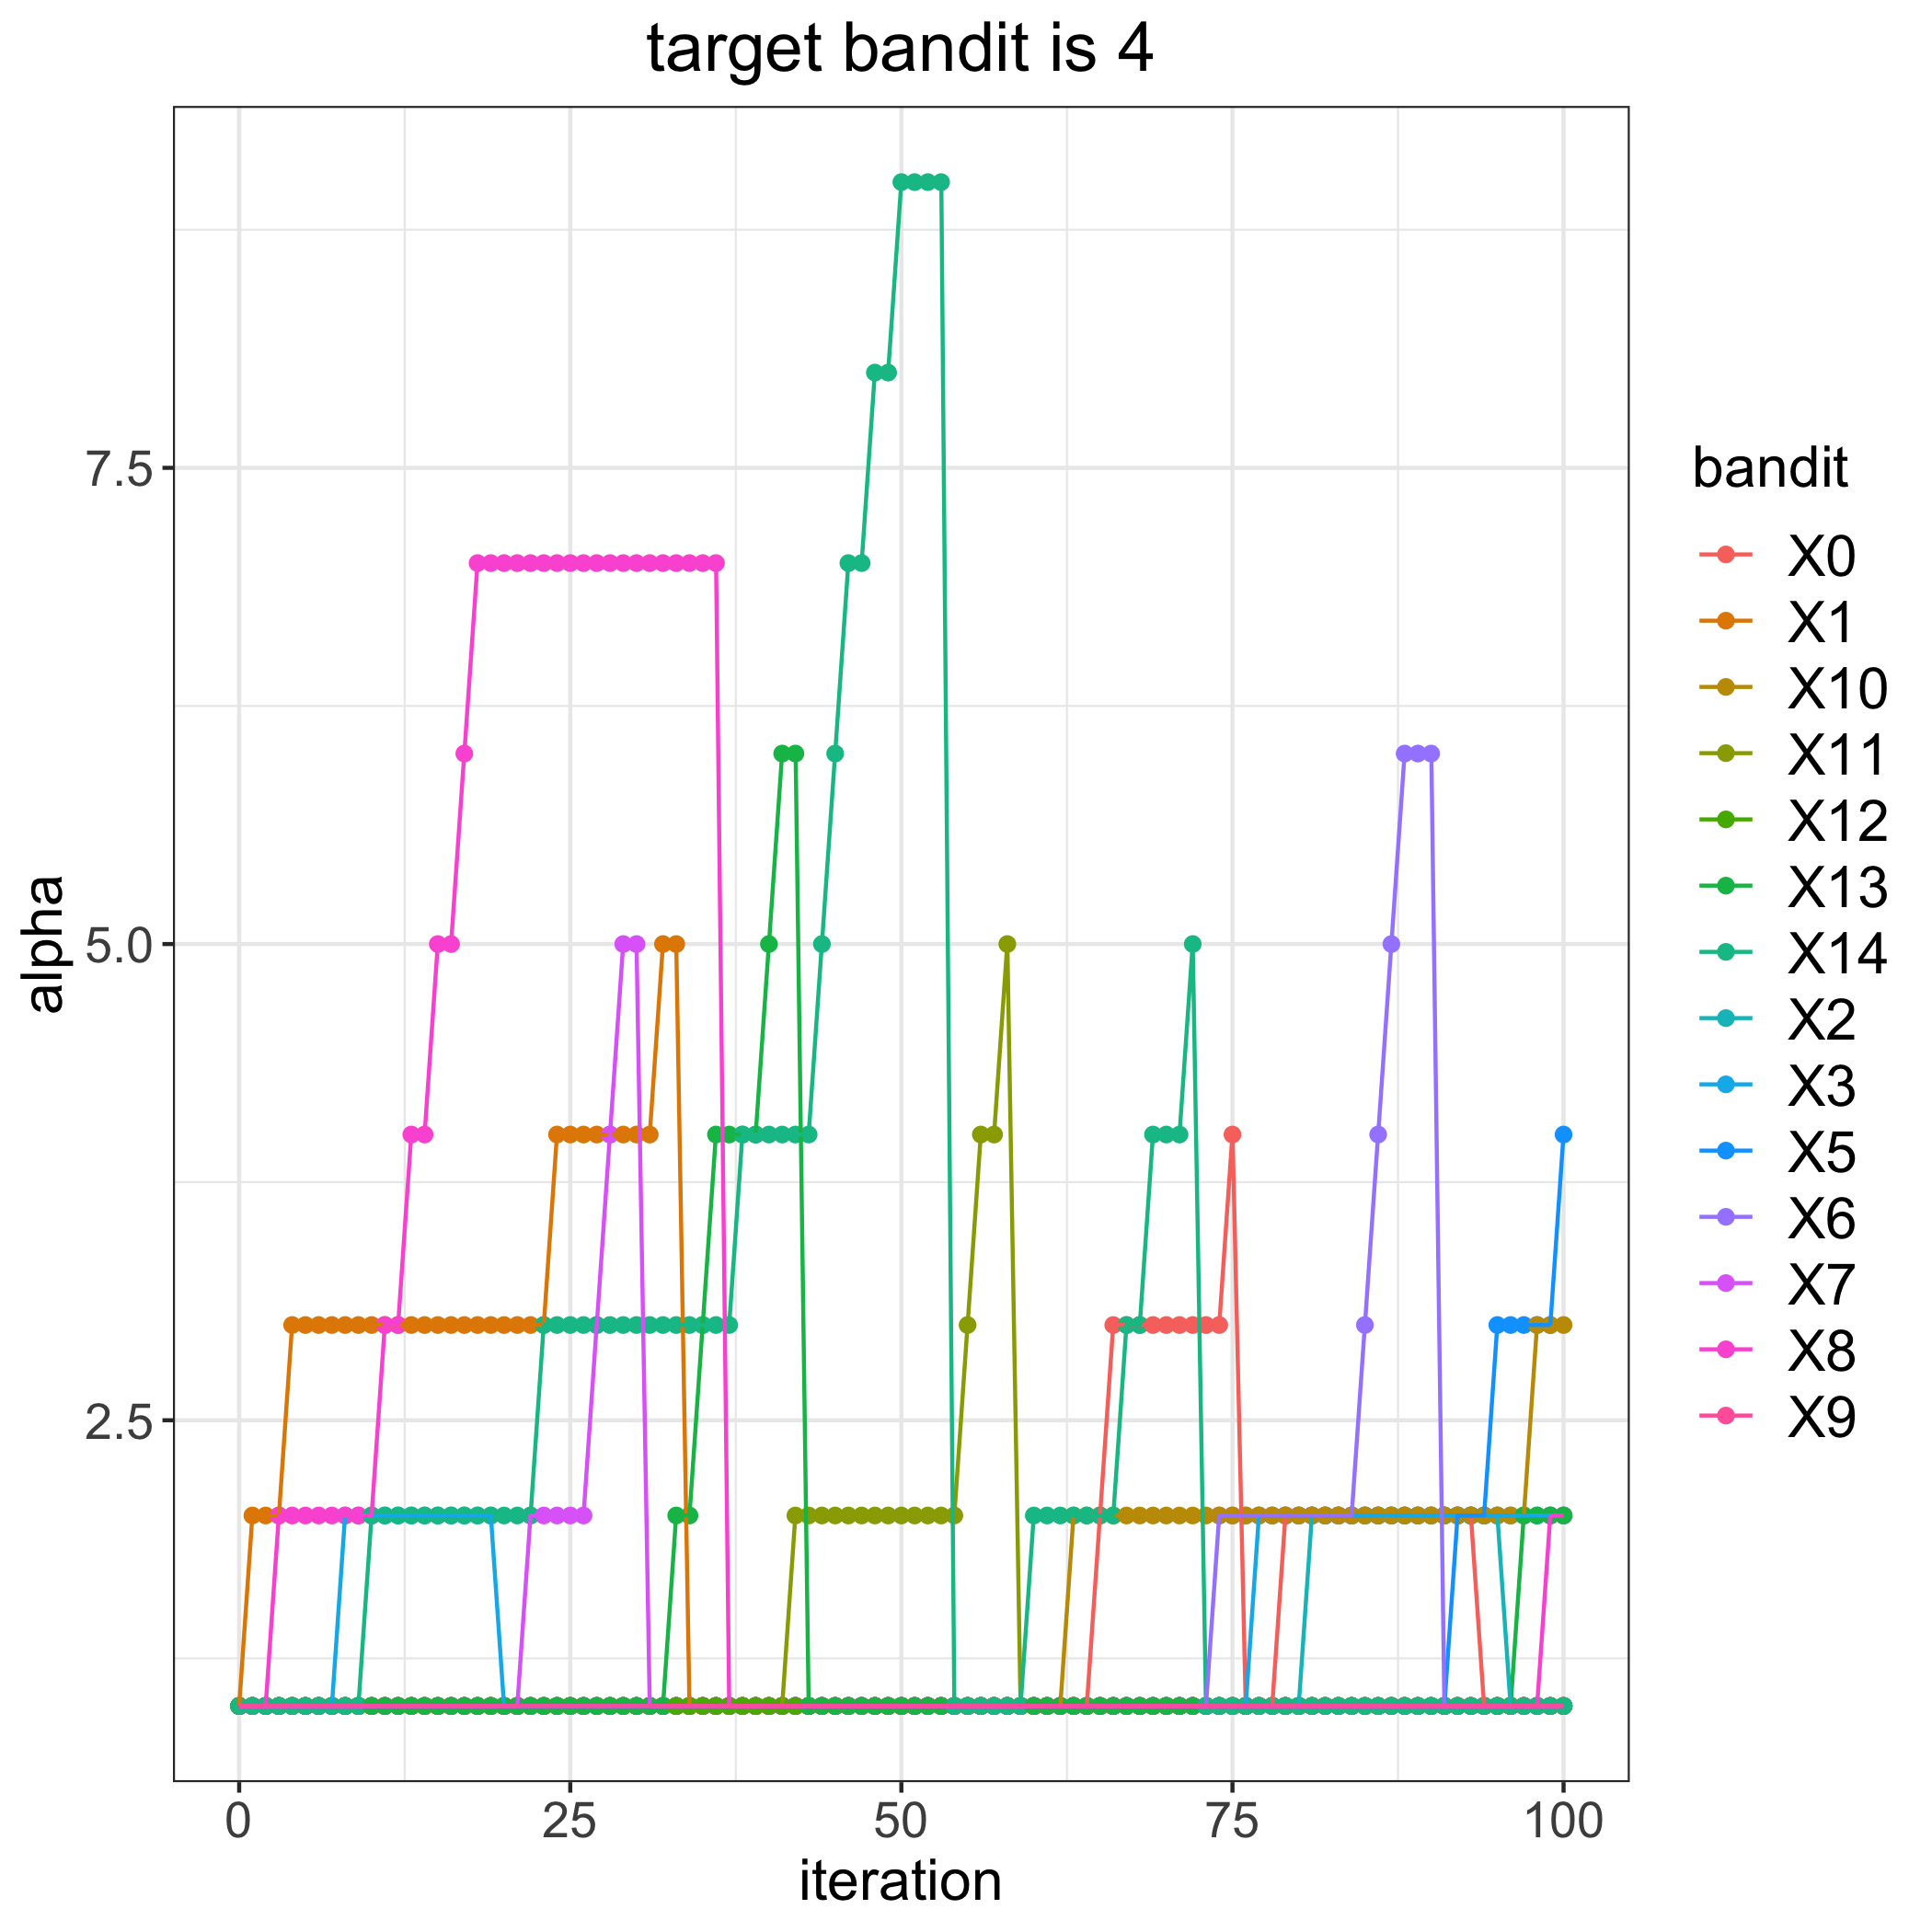

The file beside this chart, header and first rows:
, 0, 1, 2, 3, 5, 6, 7, 8, 9, 10, 11, 12, 13, 14
0, 1, 1, 1, 1, 1, 1, 1, 1, 1, 1, 1, 1, 1, 1
1, 1, 2, 1, 1, 1, 1, 1, 1, 1, 1, 1, 1, 1, 1
2, 1, 2, 1, 1, 1, 1, 1, 1, 1, 1, 1, 1, 1, 1
3, 1, 2, 1, 1, 1, 1, 1, 2, 1, 1, 1, 1, 1, 1
4, 1, 3, 1, 1, 1, 1, 1, 2, 1, 1, 1, 1, 1, 1
5, 1, 3, 1, 1, 1, 1, 1, 2, 1, 1, 1, 1, 1, 1
6, 1, 3, 1, 1, 1, 1, 1, 2, 1, 1, 1, 1, 1, 1
7, 1, 3, 1, 1, 1, 1, 1, 2, 1, 1, 1, 1, 1, 1
8, 1, 3, 1, 2, 1, 1, 1, 2, 1, 1, 1, 1, 1, 1
9, 1, 3, 1, 2, 1, 1, 1, 2, 1, 1, 1, 1, 1, 1
10, 1, 3, 1, 2, 1, 1, 1, 2, 1, 1, 1, 1, 1, 2
11, 1, 3, 1, 2, 1, 1, 1, 3, 1, 1, 1, 1, 1, 2
12, 1, 3, 1, 2, 1, 1, 1, 3, 1, 1, 1, 1, 1, 2
13, 1, 3, 1, 2, 1, 1, 1, 4, 1, 1, 1, 1, 1, 2
14, 1, 3, 1, 2, 1, 1, 1, 4, 1, 1, 1, 1, 1, 2
15, 1, 3, 1, 2, 1, 1, 1, 5, 1, 1, 1, 1, 1, 2
16, 1, 3, 1, 2, 1, 1, 1, 5, 1, 1, 1, 1, 1, 2
17, 1, 3, 1, 2, 1, 1, 1, 6, 1, 1, 1, 1, 1, 2
18, 1, 3, 1, 2, 1, 1, 1, 7, 1, 1, 1, 1, 1, 2
19, 1, 3, 1, 2, 1, 1, 1, 7, 1, 1, 1, 1, 1, 2
20, 1, 3, 1, 1, 1, 1, 1, 7, 1, 1, 1, 1, 1, 2
21, 1, 3, 1, 1, 1, 1, 1, 7, 1, 1, 1, 1, 1, 2
22, 1, 3, 1, 1, 1, 1, 2, 7, 1, 1, 1, 1, 1, 2
23, 1, 3, 1, 1, 1, 1, 2, 7, 1, 1, 1, 1, 1, 3
24, 1, 4, 1, 1, 1, 1, 2, 7, 1, 1, 1, 1, 1, 3
25, 1, 4, 1, 1, 1, 1, 2, 7, 1, 1, 1, 1, 1, 3
26, 1, 4, 1, 1, 1, 1, 2, 7, 1, 1, 1, 1, 1, 3
27, 1, 4, 1, 1, 1, 1, 3, 7, 1, 1, 1, 1, 1, 3
28, 1, 4, 1, 1, 1, 1, 4, 7, 1, 1, 1, 1, 1, 3
29, 1, 4, 1, 1, 1, 1, 5, 7, 1, 1, 1, 1, 1, 3
30, 1, 4, 1, 1, 1, 1, 5, 7, 1, 1, 1, 1, 1, 3
31, 1, 4, 1, 1, 1, 1, 1, 7, 1, 1, 1, 1, 1, 3
32, 1, 5, 1, 1, 1, 1, 1, 7, 1, 1, 1, 1, 1, 3
33, 1, 5, 1, 1, 1, 1, 1, 7, 1, 1, 1, 1, 2, 3
34, 1, 1, 1, 1, 1, 1, 1, 7, 1, 1, 1, 1, 2, 3
35, 1, 1, 1, 1, 1, 1, 1, 7, 1, 1, 1, 1, 3, 3
36, 1, 1, 1, 1, 1, 1, 1, 7, 1, 1, 1, 1, 4, 3
37, 1, 1, 1, 1, 1, 1, 1, 1, 1, 1, 1, 1, 4, 3
38, 1, 1, 1, 1, 1, 1, 1, 1, 1, 1, 1, 1, 4, 4
39, 1, 1, 1, 1, 1, 1, 1, 1, 1, 1, 1, 1, 4, 4
40, 1, 1, 1, 1, 1, 1, 1, 1, 1, 1, 1, 1, 5, 4
41, 1, 1, 1, 1, 1, 1, 1, 1, 1, 1, 1, 1, 6, 4
42, 1, 1, 1, 1, 1, 1, 1, 1, 1, 1, 2, 1, 6, 4
43, 1, 1, 1, 1, 1, 1, 1, 1, 1, 1, 2, 1, 1, 4
44, 1, 1, 1, 1, 1, 1, 1, 1, 1, 1, 2, 1, 1, 5
45, 1, 1, 1, 1, 1, 1, 1, 1, 1, 1, 2, 1, 1, 6
46, 1, 1, 1, 1, 1, 1, 1, 1, 1, 1, 2, 1, 1, 7
47, 1, 1, 1, 1, 1, 1, 1, 1, 1, 1, 2, 1, 1, 7
48, 1, 1, 1, 1, 1, 1, 1, 1, 1, 1, 2, 1, 1, 8
49, 1, 1, 1, 1, 1, 1, 1, 1, 1, 1, 2, 1, 1, 8
50, 1, 1, 1, 1, 1, 1, 1, 1, 1, 1, 2, 1, 1, 9
51, 1, 1, 1, 1, 1, 1, 1, 1, 1, 1, 2, 1, 1, 9
52, 1, 1, 1, 1, 1, 1, 1, 1, 1, 1, 2, 1, 1, 9
53, 1, 1, 1, 1, 1, 1, 1, 1, 1, 1, 2, 1, 1, 9
54, 1, 1, 1, 1, 1, 1, 1, 1, 1, 1, 2, 1, 1, 1
55, 1, 1, 1, 1, 1, 1, 1, 1, 1, 1, 3, 1, 1, 1
56, 1, 1, 1, 1, 1, 1, 1, 1, 1, 1, 4, 1, 1, 1
57, 1, 1, 1, 1, 1, 1, 1, 1, 1, 1, 4, 1, 1, 1
58, 1, 1, 1, 1, 1, 1, 1, 1, 1, 1, 5, 1, 1, 1
59, 1, 1, 1, 1, 1, 1, 1, 1, 1, 1, 1, 1, 1, 1
... 41 more rows
